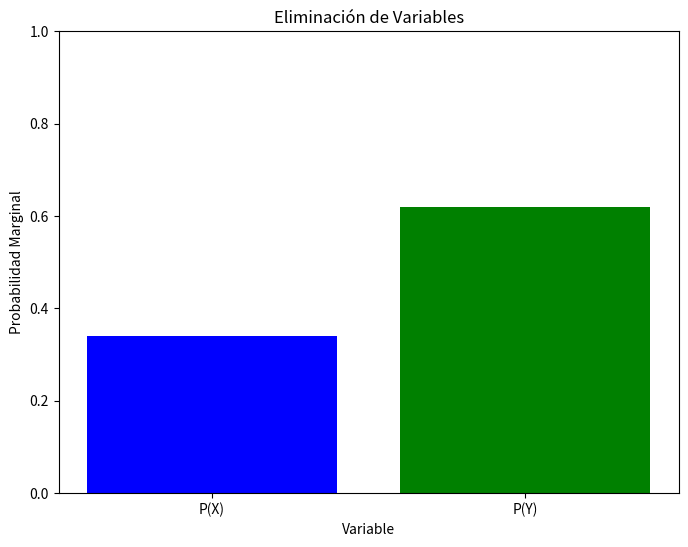

The script that saved this image:
""" [redacted]
Probabilidad (Incertidumbre)---> Razonamiento Probabilístico---> Eliminación de Variables

Este script realiza eliminación de variables para calcular las probabilidades marginales P(X) y P(Y)
utilizando las probabilidades a priori y condicionales proporcionadas. Los resultados se visualizan
gráficamente con matplotlib.
"""
import numpy as np
import matplotlib.pyplot as plt

# Definición de las probabilidades condicionales y las probabilidades a priori
prob_a_priori = {'A': 0.3, 'B': 0.7}
prob_condicional = {'A': {'X': 0.9, 'Y': 0.2}, 'B': {'X': 0.1, 'Y': 0.8}}

# Función para realizar la eliminación de variables
def eliminacion_de_variables(variables_observadas, prob_a_priori, prob_condicional):
    # Calcular la probabilidad marginal de las variables observadas
    prob_marginal = 0
    for val in prob_a_priori.keys():
        prob_marginal += prob_a_priori[val] * prob_condicional[val][variables_observadas]
    return prob_marginal

# Calcular la probabilidad marginal P(X)
prob_marginal_X = eliminacion_de_variables('X', prob_a_priori, prob_condicional)

# Calcular la probabilidad marginal P(Y)
prob_marginal_Y = eliminacion_de_variables('Y', prob_a_priori, prob_condicional)

# Visualización de los resultados
plt.figure(figsize=(8, 6))
plt.bar(['P(X)', 'P(Y)'], [prob_marginal_X, prob_marginal_Y], color=['blue', 'green'])
plt.title('Eliminación de Variables')
plt.xlabel('Variable')
plt.ylabel('Probabilidad Marginal')
plt.ylim(0, 1)
plt.show()

